Image classification data set "data" (PUjwala05/poultry-disease-classification on GitHub). Class labels (4): coccidiosis, healthy, Newcastle disease, salmonella.

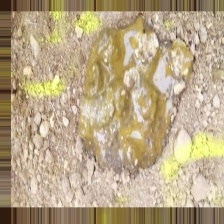
Label: coccidiosis

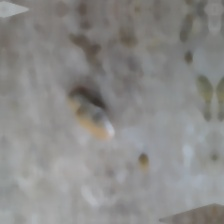
Label: healthy

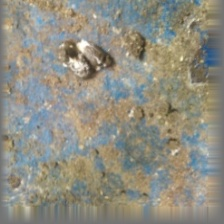
Label: salmonella

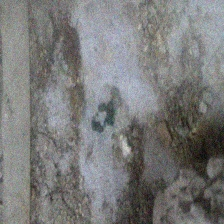
Label: Newcastle disease

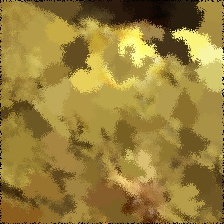
Label: coccidiosis

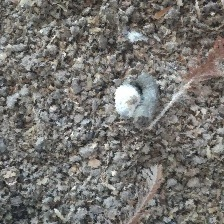
Label: healthy
